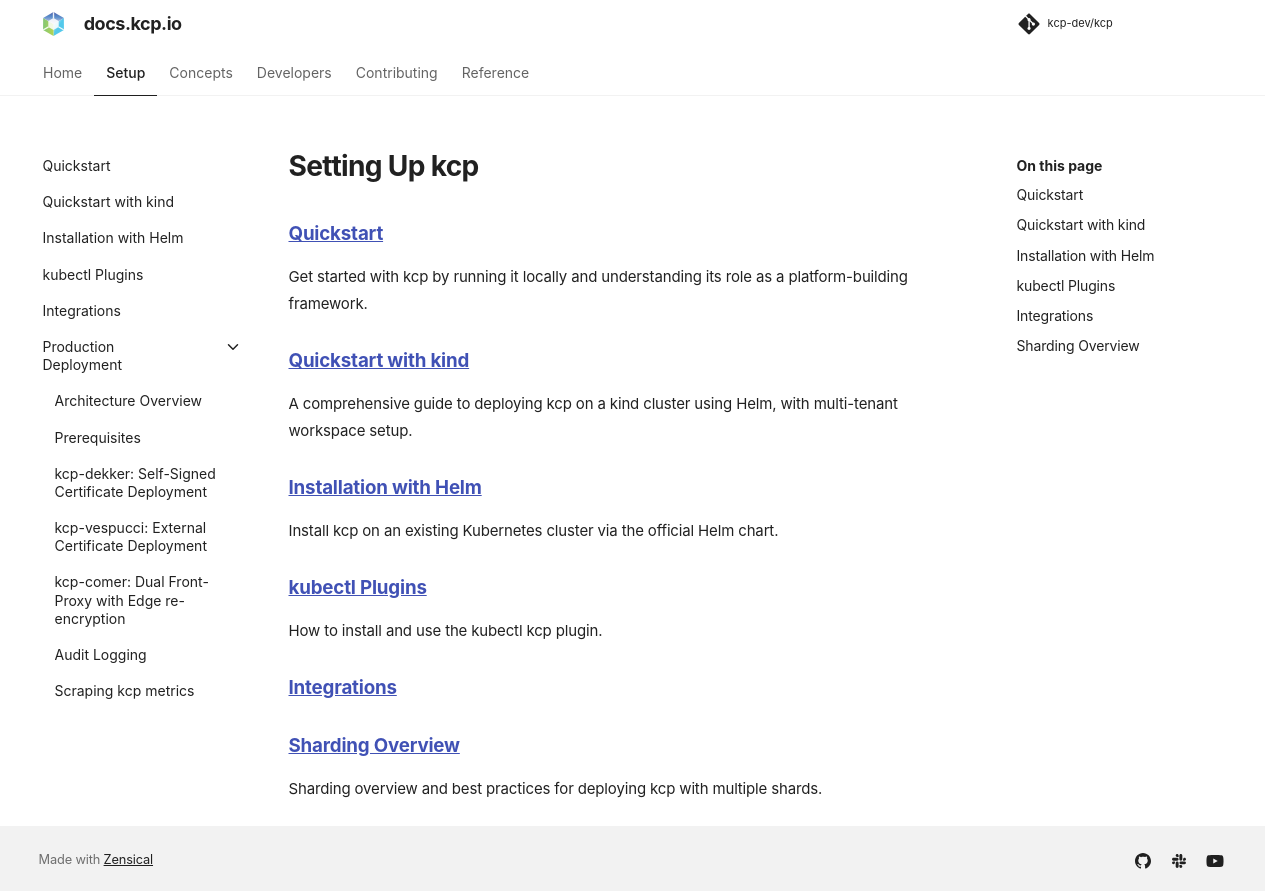

repository: kcp-dev/kcp · page: main/setup/index.html · generator: mkdocs

# Setting Up kcp

### [Quickstart](quickstart.md)
Get started with kcp by running it locally and understanding its role as a platform-building framework.

### [Quickstart with kind](quickstart-kind.md)
A comprehensive guide to deploying kcp on a kind cluster using Helm, with multi-tenant workspace setup.

### [Installation with Helm](helm.md)
Install kcp on an existing Kubernetes cluster via the official Helm chart.

### [kubectl Plugins](kubectl-plugin.md)
How to install and use the kubectl kcp plugin.

### [Integrations](integrations.md)

### [Sharding Overview](sharding.md)
Sharding overview and best practices for deploying kcp with multiple shards.
